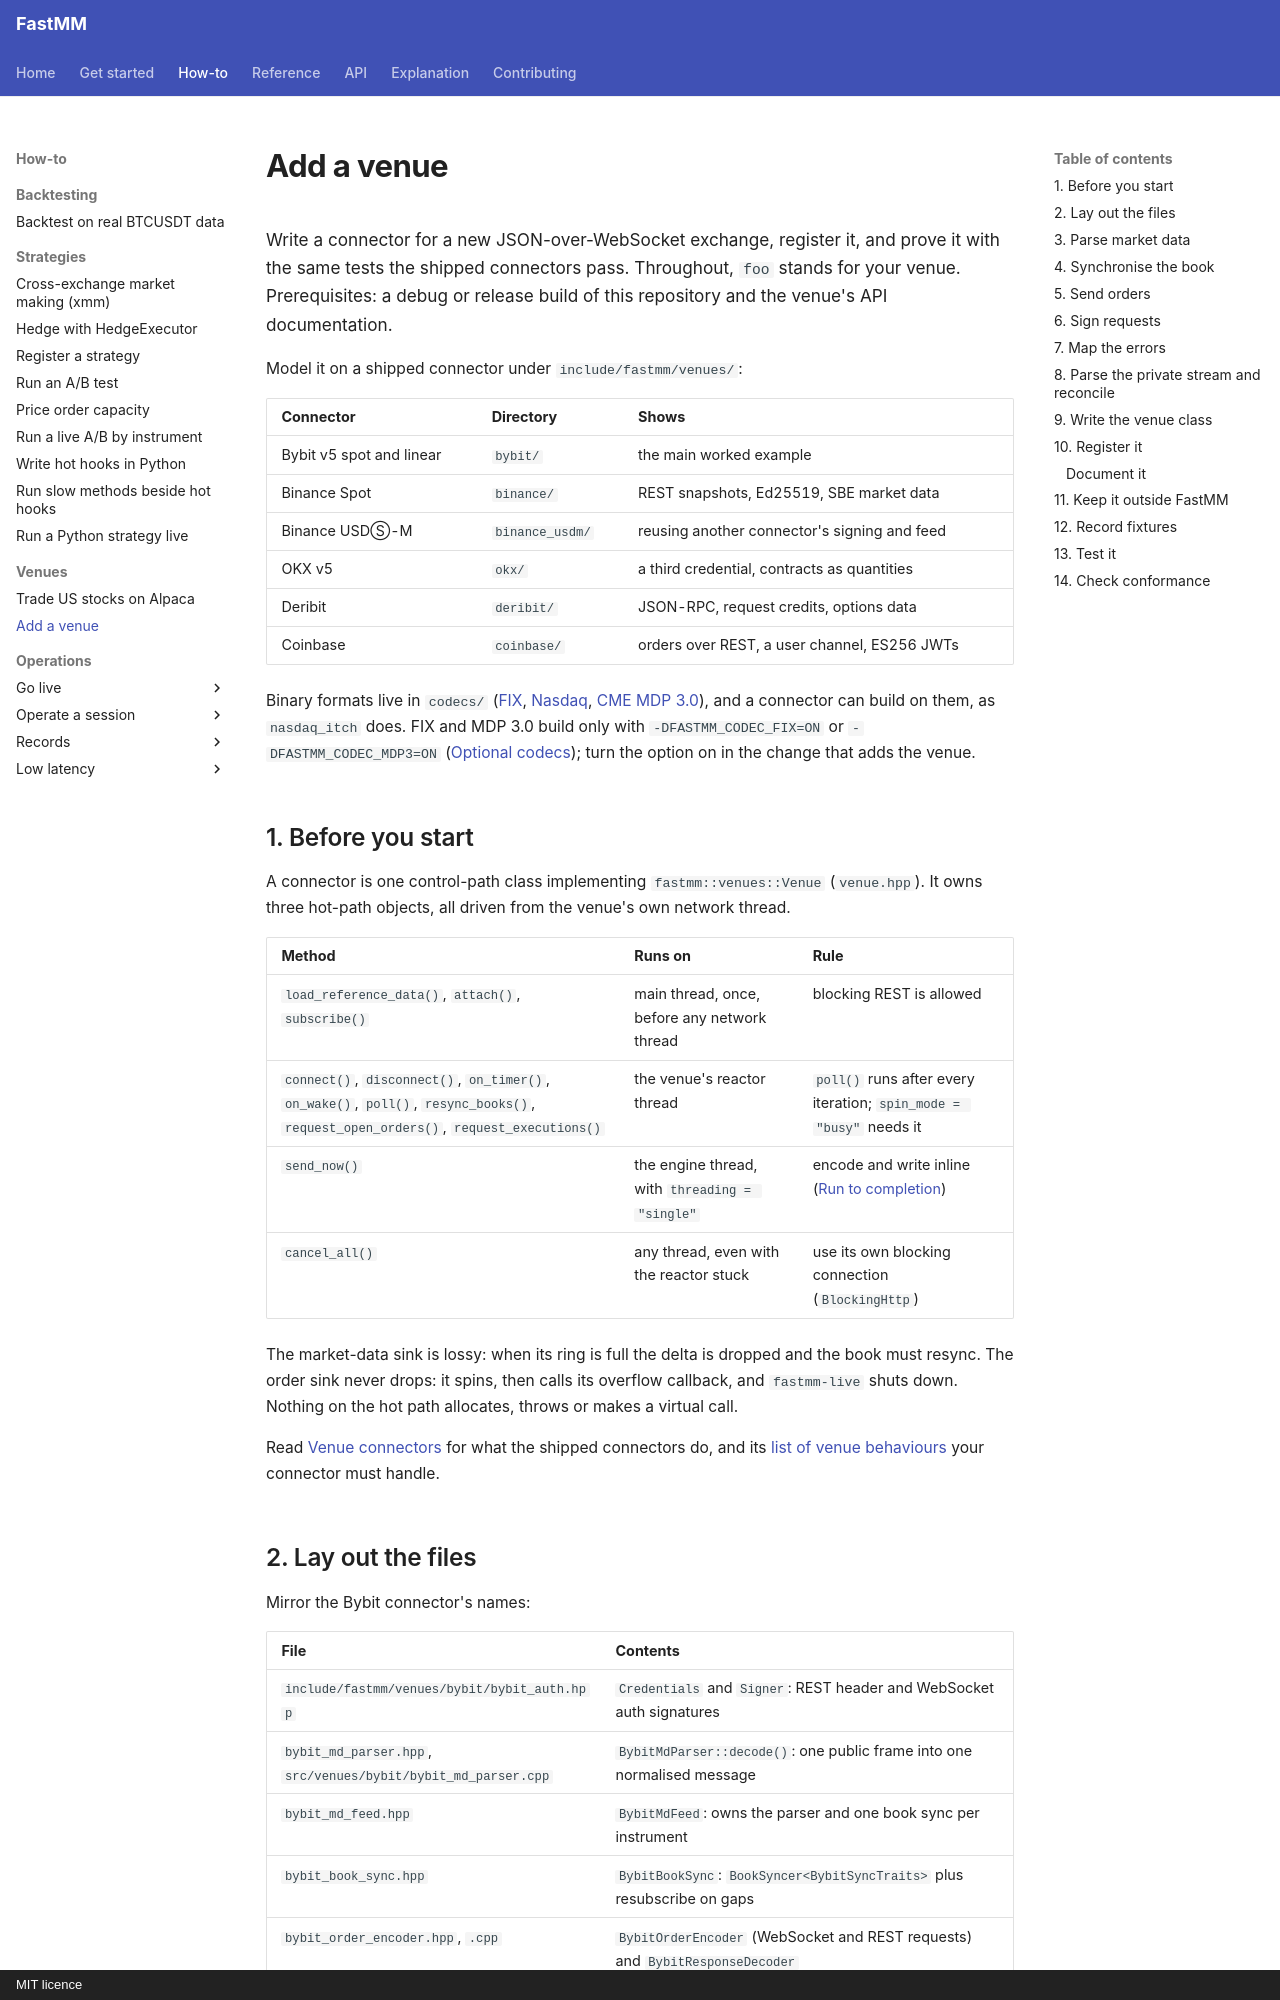

repository: ziyangliu-666/FastMM · page: how-to/venues/add-a-venue/index.html · generator: mkdocs · copyright: MIT licence

# Add a venue

Write a connector for a new JSON-over-WebSocket exchange, register it, and prove it with the same tests the shipped connectors pass. Throughout, `foo` stands for your venue. Prerequisites: a debug or release build of this repository and the venue's API documentation.

Model it on a shipped connector under `include/fastmm/venues/`:

| Connector | Directory | Shows |
|---|---|---|
| Bybit v5 spot and linear | `bybit/` | the main worked example |
| Binance Spot | `binance/` | REST snapshots, Ed25519, SBE market data |
| Binance USDⓈ-M | `binance_usdm/` | reusing another connector's signing and feed |
| OKX v5 | `okx/` | a third credential, contracts as quantities |
| Deribit | `deribit/` | JSON-RPC, request credits, options data |
| Coinbase | `coinbase/` | orders over REST, a user channel, ES256 JWTs |

Binary formats live in `codecs/` ([FIX](../../reference/codecs/fix.md), [Nasdaq](../../reference/codecs/nasdaq.md), [CME MDP 3.0](../../reference/codecs/cme-mdp3.md)), and a connector can build on them, as `nasdaq_itch` does. FIX and MDP 3.0 build only with `-DFASTMM_CODEC_FIX=ON` or `-DFASTMM_CODEC_MDP3=ON` ([Optional codecs](../../getting-started/install.md#optional-codecs)); turn the option on in the change that adds the venue.

## 1. Before you start

A connector is one control-path class implementing `fastmm::venues::Venue` (`venue.hpp`). It owns three hot-path objects, all driven from the venue's own network thread.

| Method | Runs on | Rule |
|---|---|---|
| `load_reference_data()`, `attach()`, `subscribe()` | main thread, once, before any network thread | blocking REST is allowed |
| `connect()`, `disconnect()`, `on_timer()`, `on_wake()`, `poll()`, `resync_books()`, `request_open_orders()`, `request_executions()` | the venue's reactor thread | `poll()` runs after every iteration; `spin_mode = "busy"` needs it |
| `send_now()` | the engine thread, with `threading = "single"` | encode and write inline ([Run to completion](../../explanation/architecture.md#run-to-completion)) |
| `cancel_all()` | any thread, even with the reactor stuck | use its own blocking connection (`BlockingHttp`) |

The market-data sink is lossy: when its ring is full the delta is dropped and the book must resync. The order sink never drops: it spins, then calls its overflow callback, and `fastmm-live` shuts down. Nothing on the hot path allocates, throws or makes a virtual call.

Read [Venue connectors](../../reference/venues.md) for what the shipped connectors do, and its [list of venue behaviours](../../reference/venues/binance-spot.md#what-a-binance-compatible-simulator-must-implement) your connector must handle.
